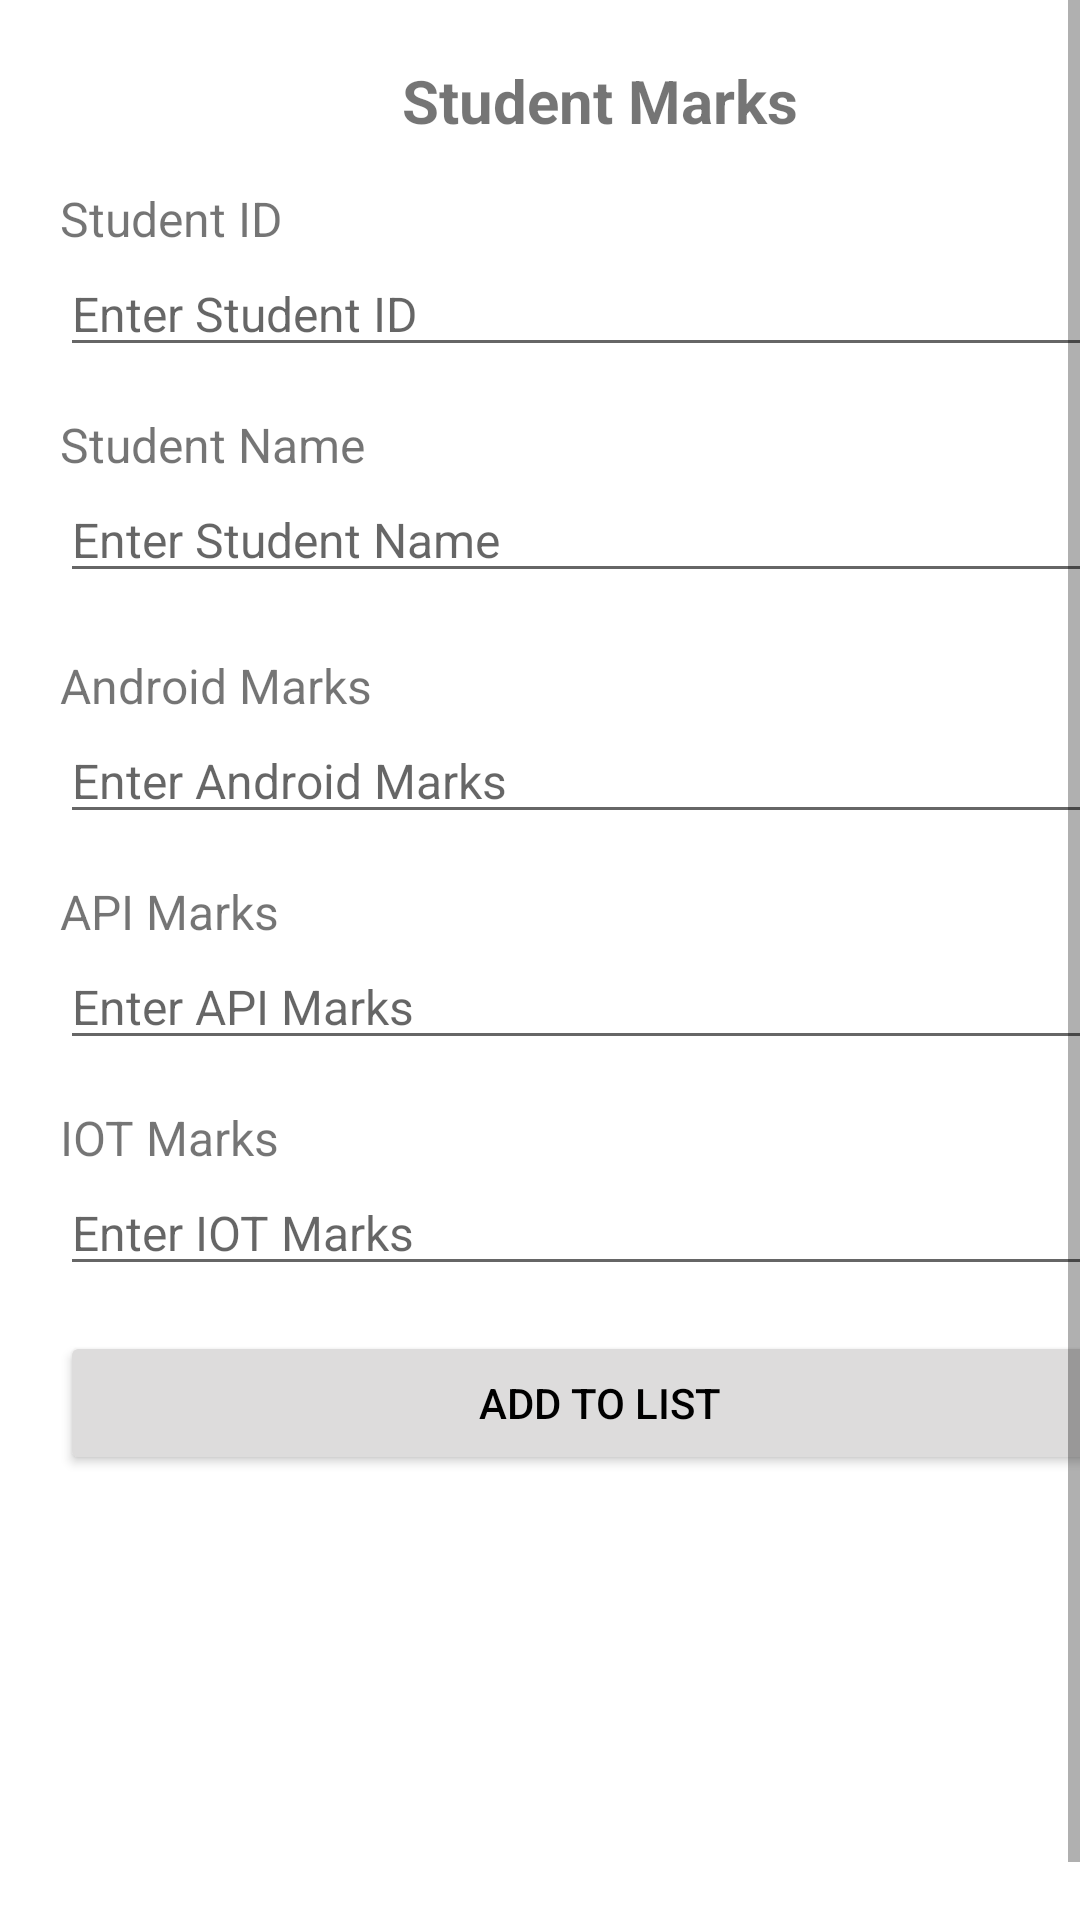

Here is an Android app screen rendered from its layout file. Give the layout XML and the strings, colors and styles it references.
<!-- AndroidManifest.xml: application theme Theme.Week4_Assignment2 -->
<!-- res/layout/activity_main.xml -->
<?xml version="1.0" encoding="utf-8"?>
<ScrollView
    xmlns:android="http://schemas.android.com/apk/res/android"
    xmlns:app="http://schemas.android.com/apk/res-auto"
    xmlns:tools="http://schemas.android.com/tools"
    android:layout_width="match_parent"
    android:layout_height="match_parent"
    android:fillViewport="true"
    tools:context=".MainActivity">

    <LinearLayout
        android:layout_margin="20sp"
        android:orientation="vertical"
        android:layout_width="match_parent"
        android:layout_height="wrap_content">

        <TextView
            android:text="Student Marks"
            android:textSize="20sp"
            android:gravity="center"
            android:textStyle="bold"
            android:layout_width="match_parent"
            android:layout_height="wrap_content"/>

        <TextView
            android:text="Student ID"
            android:textSize="16sp"
            android:layout_marginTop="15sp"
            android:layout_width="match_parent"
            android:layout_height="wrap_content"/>
        <EditText
            android:id="@+id/etStudentId"
            android:hint="Enter Student ID"
            android:maxLines="1"
            android:textSize="16sp"
            android:layout_width="match_parent"
            android:layout_height="wrap_content"/>

        <TextView
            android:text="Student Name"
            android:textSize="16sp"
            android:layout_marginTop="15sp"
            android:layout_width="match_parent"
            android:layout_height="wrap_content"/>
        <EditText
            android:id="@+id/etStudentName"
            android:hint="Enter Student Name"
            android:maxLines="1"
            android:textSize="16sp"
            android:layout_width="match_parent"
            android:layout_height="wrap_content"/>

        <TextView
            android:text="Android Marks"
            android:textSize="16sp"
            android:layout_marginTop="20sp"
            android:layout_width="match_parent"
            android:layout_height="wrap_content"/>
        <EditText
            android:id="@+id/etAndroidMarks"
            android:hint="Enter Android Marks"
            android:inputType="number"
            android:maxLines="1"
            android:textSize="16sp"
            android:layout_width="match_parent"
            android:layout_height="wrap_content"/>

        <TextView
            android:text="API Marks"
            android:textSize="16sp"
            android:layout_marginTop="15sp"
            android:layout_width="match_parent"
            android:layout_height="wrap_content"/>
        <EditText
            android:id="@+id/etApiMarks"
            android:hint="Enter API Marks"
            android:inputType="number"
            android:maxLines="1"
            android:textSize="16sp"
            android:layout_width="match_parent"
            android:layout_height="wrap_content"/>

        <TextView
            android:text="IOT Marks"
            android:textSize="16sp"
            android:layout_marginTop="15sp"
            android:layout_width="match_parent"
            android:layout_height="wrap_content"/>
        <EditText
            android:id="@+id/etIotMarks"
            android:hint="Enter IOT Marks"
            android:inputType="number"
            android:maxLines="1"
            android:textSize="16sp"
            android:layout_width="match_parent"
            android:layout_height="wrap_content"/>

        <Button
            android:id="@+id/btnAdd"
            android:layout_marginBottom="20sp"
            android:text="add to list"
            android:textColor="#000"
            android:backgroundTint="#DDDCDC"
            android:layout_marginTop="15sp"
            android:layout_width="match_parent"
            android:layout_height="wrap_content"/>
    </LinearLayout>

</ScrollView>
<!-- resources referenced by this layout -->
<resources>
  <style name="Theme.Week4_Assignment2" parent="Theme.MaterialComponents.DayNight.DarkActionBar">
          
          <item name="colorPrimary">@color/purple_500</item>
          <item name="colorPrimaryVariant">@color/purple_700</item>
          <item name="colorOnPrimary">@color/white</item>
          
          <item name="colorSecondary">@color/teal_200</item>
          <item name="colorSecondaryVariant">@color/teal_700</item>
          <item name="colorOnSecondary">@color/black</item>
          
          <item name="android:statusBarColor" tools:targetApi="l">?attr/colorPrimaryVariant</item>
          
      </style>
  <!-- not gathered from this repository: default colours our renderer supplied (Android Studio template values) -->
  <color name="purple_500">#FF6200EE</color>
  <color name="purple_700">#FF3700B3</color>
  <color name="teal_200">#FF03DAC5</color>
  <color name="teal_700">#FF018786</color>
  <color name="black">#FF000000</color>
  <color name="white">#FFFFFFFF</color>
</resources>
